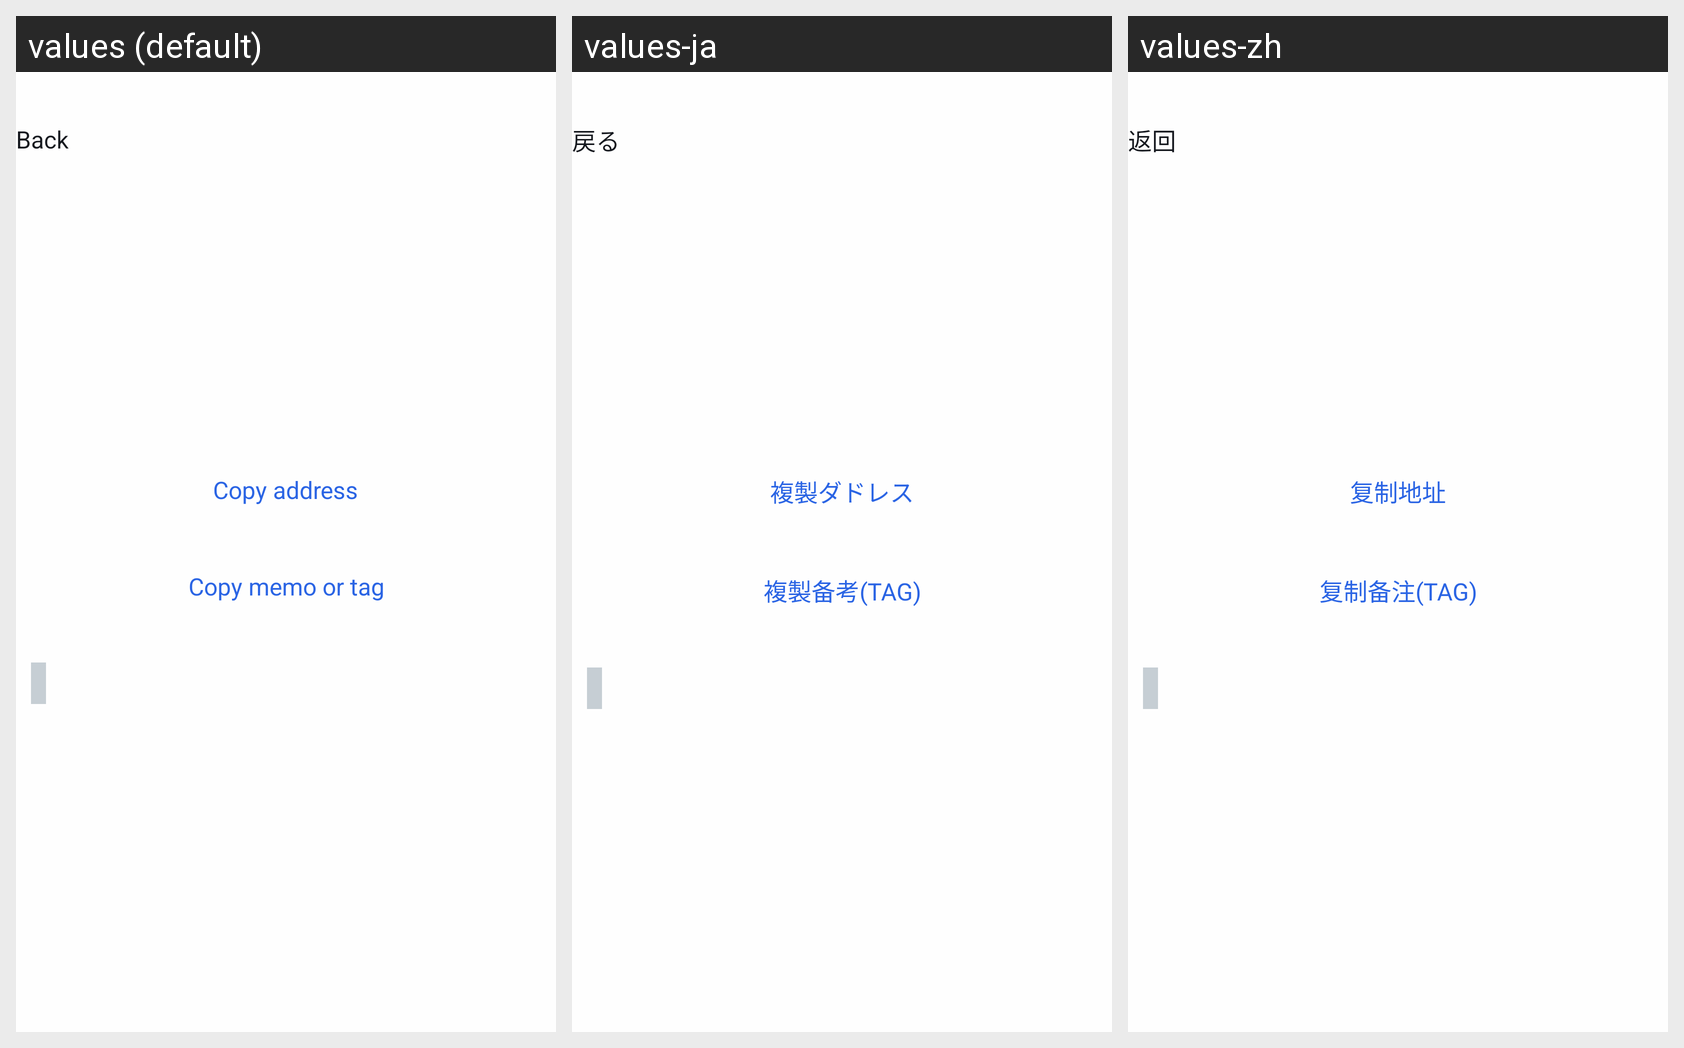

Translations of the strings shown on this Android screen, per locale in the grid:
Android screen res/layout/activity_gateway_recharge.xml rendered under 3 locales, left to right: values (default), values-ja, values-zh. Device: Nexus 5 (rendered at 1080×1920; each locale shown at half size, 540×960, under a caption strip naming it); theme AppTheme.
Strings drawn on this screen, with the default value and each locale's value (text and hints the layout hard-codes, and strings that could not be matched under every locale, appear in the picture but are not listed):

kBtnBack
  values: Back
  values-ja: 戻る
  values-zh: 返回

kVcDWCellBtnCopyAddr
  values: Copy address
  values-ja: 複製ダドレス
  values-zh: 复制地址

kVcDWCellBtnCopyMemo
  values: Copy memo or tag
  values-ja: 複製备考(TAG)
  values-zh: 复制备注(TAG)
